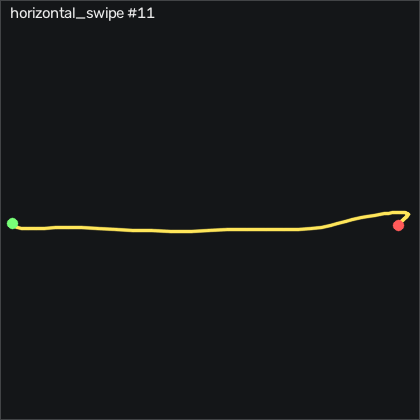

The data file committed next to this chart (first rows):
t_s, ax, ay, az, gx, gy, gz, seq
0.00000, -0.743, -0.347, 0.568, -0.05878, -0.00286, -0.5849, 15506
0.01000, -0.75, -0.348, 0.571, -0.05878, 0.02814, -1.592, 15507
0.02000, -0.761, -0.356, 0.568, -0.3028, -0.09386, -2.201, 15508
0.03000, -0.762, -0.363, 0.559, -0.4858, -0.2769, -2.171, 15509
0.04000, -0.766, -0.363, 0.559, -0.4248, -0.5819, -1.195, 15510
0.05000, -0.764, -0.353, 0.559, -0.2728, -0.9169, -0.00588, 15511
0.06000, -0.755, -0.343, 0.558, -0.2728, -1.192, 0.7561, 15512
0.07000, -0.749, -0.337, 0.553, -0.5468, -1.192, 0.6951, 15513
0.08000, -0.749, -0.345, 0.544, -0.9428, -1.192, -0.4939, 15514
0.09000, -0.744, -0.354, 0.539, -0.9428, -0.9479, -2.72, 15515
0.101, -0.75, -0.357, 0.531, -0.3948, -0.4299, -5.281, 15516
0.11, -0.747, -0.351, 0.522, 0.2762, 0.2411, -7.659, 15517
0.12, -0.745, -0.351, 0.51, 0.7342, 1.491, -10.07, 15518
0.13, -0.745, -0.369, 0.489, 1.221, 3.29, -13.42, 15519
0.141, -0.752, -0.429, 0.461, 2.166, 6.095, -18.76, 15520
0.15, -0.739, -0.584, 0.423, 4.941, 10.3, -26.93, 15521
0.16, -0.848, -0.754, 0.352, 12.96, 16.77, -37.26, 15522
0.17, -1.086, -0.925, 0.212, 28.11, 20.85, -46.5, 15523
0.18, -1.277, -1.058, 0.04100, 50.61, 18.05, -53.79, 15524
0.19, -1.357, -1.096, -0.144, 78.57, 11, -62.17, 15525
0.2, -1.313, -1.095, -0.32, 107.7, 3.747, -70.74, 15526
0.21, -1.203, -1.146, -0.425, 136.1, -2.564, -81.47, 15527
0.22, -1.075, -1.306, -0.436, 163.4, -6.924, -105.1, 15528
0.23, -0.952, -1.509, -0.369, 190.7, -7.533, -143.4, 15529
0.24, -0.838, -1.686, -0.273, 221.3, -3.052, -186.4, 15530
0.25, -0.864, -1.73, -0.167, 255.5, 6.095, -214.8, 15531
0.26, -1.03, -1.537, -0.05900, 288.2, 14.02, -214.6, 15532
0.271, -1.125, -1.164, 0.05300, 314.4, 15.27, -185.8, 15533
0.28, -1.094, -0.751, 0.162, 328.9, 12.35, -147.7, 15534
0.29, -1.076, -0.308, 0.276, 339.2, 12.56, -116.2, 15535
0.3, -1.125, 0.05400, 0.361, 343.7, 10.18, -95.13, 15536
0.311, -1.342, 0.265, 0.325, 343.1, 1.704, -104.1, 15537
0.32, -1.425, 0.25, 0.137, 339.9, -12.17, -167.5, 15538
0.33, -1.398, 0.05000, -0.141, 340.1, -17.96, -275.5, 15539
0.34, -1.264, -0.133, -0.3, 344.7, -11.1, -366.6, 15540
0.35, -1.24, -0.06200, -0.243, 344.1, 0.4851, -378, 15541
0.36, -1.328, 0.28, 0.04700, 321.6, 4.204, -313, 15542
0.37, -1.29, 0.587, 0.364, 279.2, -3.143, -192.1, 15543
0.38, -1.181, 0.806, 0.513, 229.8, -12.84, -62.75, 15544
0.39, -1.083, 0.904, 0.55, 185.6, -21.04, 12.1, 15545
0.4, -0.919, 0.891, 0.589, 153.8, -31.4, 33.56, 15546
0.41, -0.761, 0.823, 0.633, 135.5, -39.61, 15.24, 15547
0.42, -0.609, 0.786, 0.708, 133, -41.01, -28.42, 15548
0.43, -0.476, 0.807, 0.784, 137.3, -36.77, -75.07, 15549
0.441, -0.4, 0.849, 0.858, 138.5, -29.73, -104.5, 15550
0.45, -0.347, 0.846, 0.942, 129.8, -23.9, -114.7, 15551
0.46, -0.339, 0.825, 1.004, 115.2, -19.88, -116.2, 15552
0.47, -0.333, 0.766, 1.008, 100.2, -15.98, -110, 15553
0.48, -0.339, 0.645, 0.969, 84.42, -12.44, -102.5, 15554
0.49, -0.315, 0.512, 0.921, 72.2, -10.28, -104.1, 15555
0.5, -0.307, 0.411, 0.89, 65.09, -6.924, -108.8, 15556
0.51, -0.315, 0.341, 0.863, 59.85, -3.296, -105.5, 15557
0.52, -0.321, 0.295, 0.871, 53.17, -1.039, -93.91, 15558
0.53, -0.343, 0.281, 0.915, 44.94, 0.4241, -79.67, 15559
0.54, -0.342, 0.281, 0.962, 37.17, 1.613, -61.8, 15560
0.55, -0.331, 0.28, 0.99, 29.03, 2.68, -41.44, 15561
0.56, -0.321, 0.288, 0.988, 22.35, 3.961, -24.49, 15562
0.571, -0.319, 0.314, 0.965, 17.08, 5.058, -13.54, 15563
0.58, -0.33, 0.35, 0.937, 12.96, 6.339, -8.238, 15564
0.59, -0.354, 0.36, 0.909, 8.447, 7.467, -8.512, 15565
... 30 more rows
